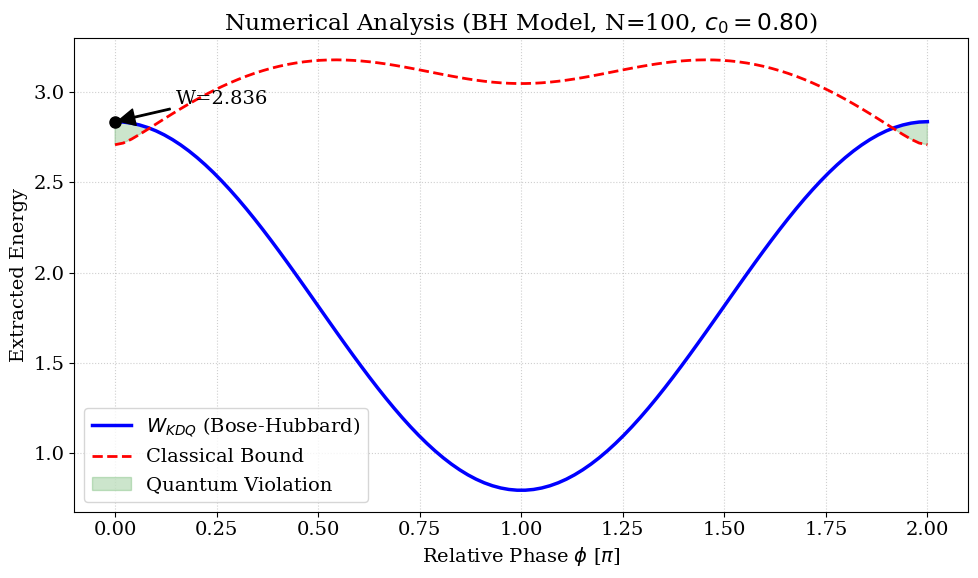

The matplotlib source for this figure:
import numpy as np
from scipy.linalg import eigh
import matplotlib.pyplot as plt
import matplotlib.ticker as ticker

# =============================================================================
#  1. MOTORE NUMERICO (BOSE-HUBBARD)
# =============================================================================

def twomode_bose_hubbard_hamiltonian(N, K, U):
    dim = N + 1
    H = np.zeros((dim, dim))
    for n1 in range(N + 1):
        n2 = N - n1
        H[n1, n1] = (U / 4) * (n1 - n2)**2
    for n1 in range(1, N + 1):
        H[n1, n1 - 1] = H[n1 - 1, n1] = -K/2 * np.sqrt(n1 * (N - n1 + 1))
    return H

def fix_phases(V):
    for i in range(V.shape[1]):
        idx = np.argmax(np.abs(V[:, i]))
        V[:, i] *= np.sign(V[idx, i])
    return V

# Parametri Quench
N = 100
K = 1.0
U_i = 0.1* K
U_f = 0.0

# Diagonalizzazione Numerica
H_i = twomode_bose_hubbard_hamiltonian(N, K, U_i)
H_f = twomode_bose_hubbard_hamiltonian(N, K, U_f)
E_i, V_i = eigh(H_i)
E_f, V_f = eigh(H_f)
V_i = fix_phases(V_i)
V_f = fix_phases(V_f)

# Matrice di Squeezing Numerica (Overlap tra autostati iniziali e finali)
# S[m, n] = <psi_f^m | psi_i^n>
S_num = V_f.T @ V_i 

# =============================================================================
#  2. CALCOLO METRICHE (KDQ E BOUND)
# =============================================================================

def calculate_numerical_metrics(c0_mod, phi):
    """Calcola W_KDQ e Bound usando esclusivamente i dati numerici di BH."""
    c2_mod = np.sqrt(1 - c0_mod**2)
    # Stato iniziale: superposizione degli autostati n=0 e n=2 di H_i
    coeffs = {0: c0_mod, 2: c2_mod * np.exp(1j * phi)}
    
    W_kdq_total = 0.0
    Bound_total = 0.0
    
    # Indici degli stati iniziali coinvolti
    n_states = [0, 2]
    
    for n in n_states:
        p_n_tpm = abs(coeffs[n])**2
        energy_i = E_i[n]
        
        for m in range(N + 1):
            energy_f = E_f[m]
            W_extracted = energy_i - energy_f  # Lavoro estratto
            
            # --- Calcolo KDQ Numerico q_{mn} ---
            # q_mn = S_mn * sum_s ( rho_ns * conj(S_ms) )
            interf_term = 0.0
            for s in n_states:
                rho_ns = coeffs[n] * np.conj(coeffs[s])
                interf_term += rho_ns * S_num[m, s] # Nota: S è reale in BH, ma usiamo la logica generale
            
            q_mn_real = np.real(S_num[m, n] * interf_term)
            W_kdq_total += q_mn_real * W_extracted
            
            # --- Calcolo Bound Classico ---
            if W_extracted > 0:
                # Probabilità TPM: p(m|n)*p(n)
                p_joint_tpm = p_n_tpm * (S_num[m, n]**2)
                # Probabilità coerente: |<m|psi>|^2
                amp_m = sum(coeffs[s] * S_num[m, s] for s in n_states)
                p_m_coherent = abs(amp_m)**2
                
                Bound_total += W_extracted * np.sqrt(p_joint_tpm * p_m_coherent)
                
    return W_kdq_total, Bound_total

# =============================================================================
#  3. ANALISI E PLOT
# =============================================================================

user_c0 = 0.8
phases = np.linspace(0, 2*np.pi, 100)
w_list, b_list = [], []

for p in phases:
    w, b = calculate_numerical_metrics(user_c0, p)
    w_list.append(w)
    b_list.append(b)

w_list = np.array(w_list)
b_list = np.array(b_list)

# Grafico
plt.rcParams.update({'font.size': 14, 'font.family': 'serif'})
fig, ax = plt.subplots(figsize=(10, 6))

ax.plot(phases/np.pi, w_list, 'b-', lw=2.5, label=r'$W_{KDQ}$ (Bose-Hubbard)')
ax.plot(phases/np.pi, b_list, 'r--', lw=2, label='Classical Bound')
ax.fill_between(phases/np.pi, w_list, b_list, where=(w_list > b_list), 
                 color='green', alpha=0.2, label='Quantum Violation')

# Punto a phi=0
w0, b0 = calculate_numerical_metrics(user_c0, 0)
ax.plot(0, w0, 'ko', markersize=8)
ax.annotate(f'W={w0:.3f}', xy=(0, w0), xytext=(0.15, w0+0.1),
             arrowprops=dict(facecolor='black', shrink=0.05, width=1))

ax.set_xlabel(r'Relative Phase $\phi$ [$\pi$]')
ax.set_ylabel('Extracted Energy')
ax.set_title(f'Numerical Analysis (BH Model, N={N}, $c_0={user_c0:.2f}$)')
ax.grid(True, linestyle=':', alpha=0.6)
ax.legend(loc='best')

plt.tight_layout()
plt.show()

print(f"Risultati Numerici (phi=0): W={w0:.5f}, Bound={b0:.5f}, Violazione={w0-b0:.5f}")
